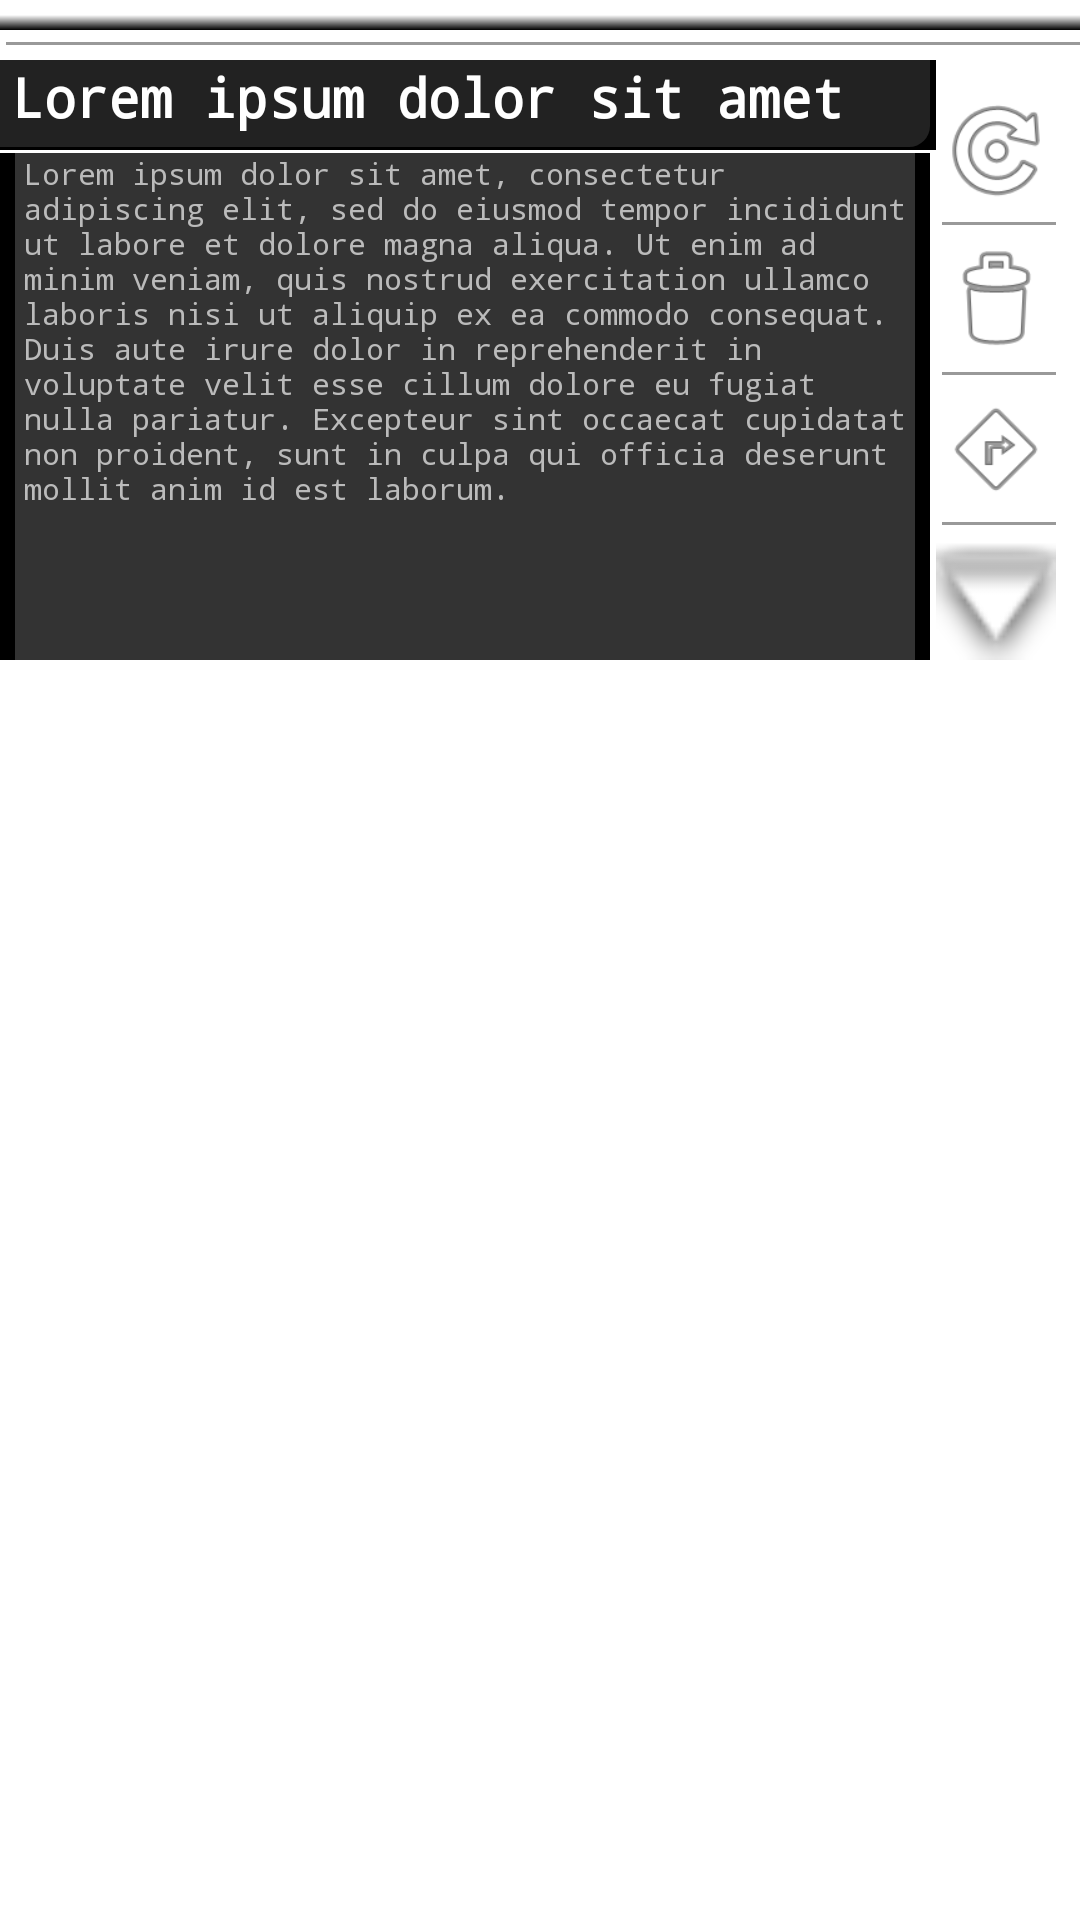

Here is an Android app screen rendered from its layout file. Give the layout XML and the strings, colors and styles it references.
<!-- AndroidManifest.xml: application theme Theme.MediaNotifier.Starting -->
<!-- res/layout/layout_persistent_bottom_sheet.xml -->
<?xml version="1.0" encoding="utf-8"?>
<androidx.constraintlayout.widget.ConstraintLayout xmlns:android="http://schemas.android.com/apk/res/android"
    xmlns:app="http://schemas.android.com/apk/res-auto"
    android:id="@+id/bottomSheet"
    android:layout_width="match_parent"
    android:layout_height="wrap_content"
    android:clickable="true"
    android:focusable="true"
    app:behavior_peekHeight="10dp"
    app:layout_behavior="com.google.android.material.bottomsheet.BottomSheetBehavior">

    <RelativeLayout
        android:layout_width="match_parent"
        android:layout_height="match_parent">

        <RelativeLayout
            android:id="@+id/bottomSheetGradient"
            android:layout_width="match_parent"
            android:layout_height="10dp"
            android:background="@drawable/bottom_sheet_gradient" />

        <RelativeLayout
            android:id="@+id/bottomSheet2"
            style="@style/style_list"
            android:layout_width="wrap_content"
            android:layout_height="wrap_content"
            android:layout_below="@+id/bottomSheetGradient">

            <RelativeLayout
                android:id="@+id/bottomSheetHL"
                android:layout_width="match_parent"
                android:layout_height="10dp"
                android:background="@drawable/background_horizontal_line" />

            <RelativeLayout
                android:id="@+id/bottomSheetTextPane"
                android:layout_width="wrap_content"
                android:layout_height="200dp"
                android:layout_below="@id/bottomSheetHL"
                android:layout_toStartOf="@+id/bottomSheetMenuPane">

                <RelativeLayout
                    android:id="@+id/bottomSheetTitlePane"
                    style="@style/style_list_row_parent"
                    android:layout_width="match_parent"
                    android:layout_height="30dp">

                    <androidx.appcompat.widget.AppCompatTextView
                        android:id="@+id/bottomSheetTitle"
                        style="@style/h1"
                        android:layout_width="match_parent"
                        android:layout_height="30dp"
                        android:layout_marginStart="4dp"
                        android:text="@string/lorum_ipsum_short" />
                </RelativeLayout>

                <RelativeLayout
                    android:id="@+id/bottomSheetSubtitlePane"
                    style="@style/style_list_row_child"
                    android:layout_width="match_parent"
                    android:layout_height="wrap_content"
                    android:layout_below="@id/bottomSheetTitlePane"
                    android:layout_alignParentBottom="true"
                    android:layout_marginTop="1dp"
                    android:layout_marginEnd="2dp">

                    <androidx.appcompat.widget.AppCompatTextView
                        android:id="@+id/bottomSheetSubtitle"
                        style="@style/text"
                        android:layout_width="match_parent"
                        android:layout_height="wrap_content"
                        android:layout_marginStart="8dp"
                        android:layout_marginEnd="8dp"
                        android:text="@string/lorum_ipsum" />
                </RelativeLayout>
            </RelativeLayout>

            <RelativeLayout
                android:id="@+id/bottomSheetMenuPane"
                android:layout_width="wrap_content"
                android:layout_height="wrap_content"
                android:layout_below="@id/bottomSheetHL"
                android:layout_alignBottom="@id/bottomSheetTextPane"
                android:layout_alignParentEnd="true"
                android:layout_marginTop="10dp"
                android:layout_marginEnd="8dp"
                app:layout_constraintBaseline_toTopOf="@id/bottomSheetHL">

                <ImageButton
                    android:id="@+id/action_refresh"
                    android:layout_width="40dp"
                    android:layout_height="40dp"
                    android:background="@android:drawable/ic_menu_rotate"
                    android:contentDescription="@string/lorum_ipsum_short" />

                <RelativeLayout
                    android:id="@+id/action_1_bottomSheetHL"
                    android:layout_width="40dp"
                    android:layout_height="10dp"
                    android:layout_below="@id/action_refresh"
                    android:background="@drawable/background_horizontal_line" />

                <ImageButton
                    android:id="@+id/action_remove"
                    android:layout_width="40dp"
                    android:layout_height="40dp"
                    android:layout_below="@id/action_1_bottomSheetHL"
                    android:background="@android:drawable/ic_menu_delete"
                    android:contentDescription="@string/lorum_ipsum_short" />

                <RelativeLayout
                    android:id="@+id/action_2_bottomSheetHL"
                    android:layout_width="40dp"
                    android:layout_height="10dp"
                    android:layout_below="@id/action_remove"
                    android:background="@drawable/background_horizontal_line" />

                <ImageButton
                    android:id="@+id/action_lookup"
                    android:layout_width="40dp"
                    android:layout_height="40dp"
                    android:layout_below="@id/action_2_bottomSheetHL"
                    android:background="@android:drawable/ic_menu_directions"
                    android:contentDescription="@string/lorum_ipsum_short" />

                <RelativeLayout
                    android:id="@+id/action_3_bottomSheetHL"
                    android:layout_width="40dp"
                    android:layout_height="10dp"
                    android:layout_below="@id/action_lookup"

                    android:background="@drawable/background_horizontal_line" />

                <ImageButton
                    android:id="@+id/action_download"
                    android:layout_width="40dp"
                    android:layout_height="40dp"
                    android:layout_below="@id/action_3_bottomSheetHL"
                    android:background="@android:drawable/arrow_down_float"
                    android:contentDescription="@string/lorum_ipsum_short" />
            </RelativeLayout>
        </RelativeLayout>
    </RelativeLayout>
</androidx.constraintlayout.widget.ConstraintLayout>
<!-- resources referenced by this layout -->
<resources>
  <!-- drawable bottom_sheet_gradient (drawable) -->
  <?xml version="1.0" encoding="utf-8"?>
  <shape xmlns:android="http://schemas.android.com/apk/res/android">
      <gradient
          android:angle="90"
          android:centerColor="#00000000"
          android:dither="true"
          android:endColor="#00000000"
          android:startColor="#FF000000" />
  </shape>
  <string name="lorum_ipsum">Lorem ipsum dolor sit amet, consectetur adipiscing elit, sed do eiusmod tempor incididunt ut labore et dolore magna aliqua. Ut enim ad minim veniam, quis nostrud exercitation ullamco laboris nisi ut aliquip ex ea commodo consequat. Duis aute irure dolor in reprehenderit in voluptate velit esse cillum dolore eu fugiat nulla pariatur. Excepteur sint occaecat cupidatat non proident, sunt in culpa qui officia deserunt mollit anim id est laborum.</string>
  <string name="lorum_ipsum_short">Lorem ipsum dolor sit amet</string>
  <style name="h1" parent="Theme.MediaNotifier">
          <item name="android:textColor">@color/white</item>
          <item name="android:textSize">18sp</item>
      </style>
  <style name="style_list" parent="Theme.MediaNotifier">
          <item name="android:background">@drawable/background_list</item>
      </style>
  <style name="style_list_row_child" parent="Theme.MediaNotifier">
          <item name="android:background">@drawable/background_list_row_child</item>
      </style>
  <style name="style_list_row_parent" parent="Theme.MediaNotifier">
          <item name="android:background">@drawable/background_list_row_parent</item>
      </style>
  <style name="text" parent="Theme.MediaNotifier">
          <item name="android:textColor">@color/grey_04</item>
          <item name="android:textStyle">normal</item>
          <item name="android:textSize">10sp</item>
      </style>
  <style name="Theme.MediaNotifier.Starting" parent="Theme.SplashScreen">
          <item name="windowSplashScreenBackground">@color/black</item>
          <item name="windowSplashScreenAnimatedIcon">@drawable/splash</item>
          <item name="windowSplashScreenAnimationDuration">200</item>
          <item name="postSplashScreenTheme">@style/Theme.MediaNotifier</item>
      </style>
  <color name="transparent_100">#00000000</color>
  <color name="grey_06">#999999</color>
  <color name="white">#FFFFFF</color>
  <!-- drawable background_list (drawable) -->
  <layer-list xmlns:android="http://schemas.android.com/apk/res/android">
      <item>
          <shape android:shape="rectangle">
              <solid android:color="?attr/colorBackgroundDefault" />
          </shape>
      </item>
  </layer-list>
  <!-- drawable background_list_row_child (drawable) -->
  <layer-list xmlns:android="http://schemas.android.com/apk/res/android">
      <item>
          <shape android:shape="rectangle">
              <solid android:color="@color/black" />
          </shape>
      </item>
      <item
          android:left="5dp"
          android:right="5dp">
          <shape android:shape="rectangle">
              <solid android:color="@color/grey_12" />
          </shape>
      </item>
  </layer-list>
  <color name="grey_04">#BBBBBB</color>
  <color name="black">#000000</color>
  <!-- drawable splash (drawable) -->
  <?xml version="1.0" encoding="utf-8"?>
  <layer-list xmlns:android="http://schemas.android.com/apk/res/android">
      <item android:drawable="@color/black" />
      <item>
          <bitmap
              android:gravity="center"
              android:src="@mipmap/ic_launcher" />
      </item>
  </layer-list>
  <color name="app_header">#444444</color>
  <color name="app_taskbar">#222222</color>
  <color name="grey_12">#333333</color>
  <color name="grey_13">#222222</color>
</resources>
